5-way image classification set "data" from GitHub (CarLoOSX/GesturePredictor); label vocabulary: bottom, circle, left, right, top.

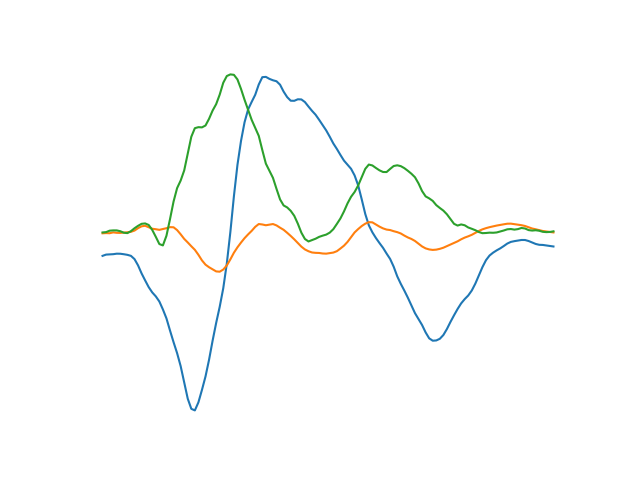
Label: left

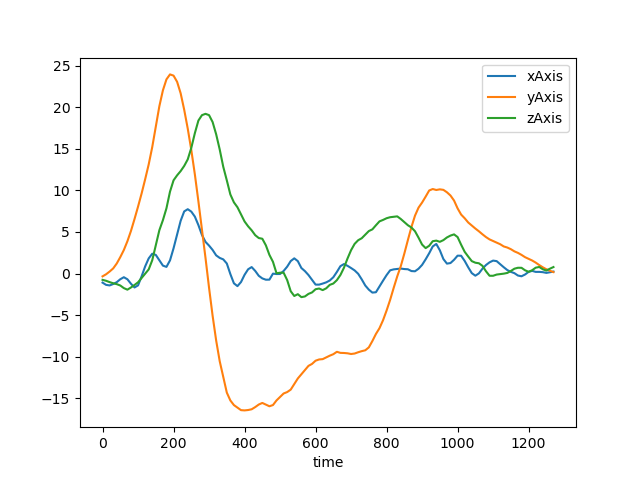
Label: top

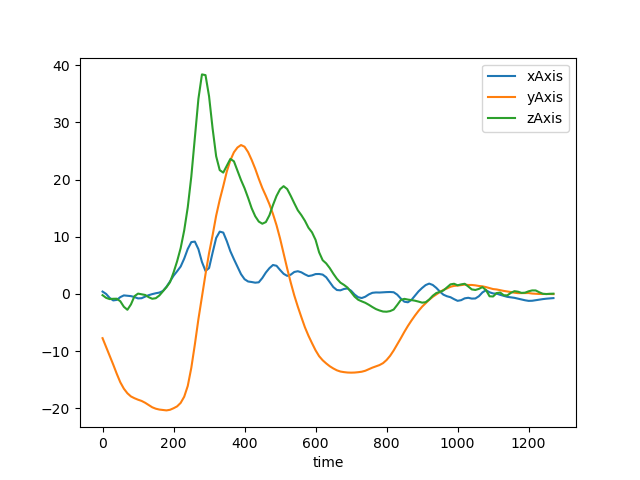
Label: bottom

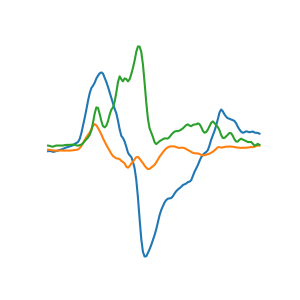
Label: right

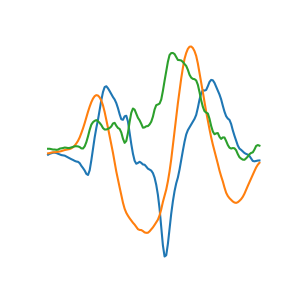
Label: circle

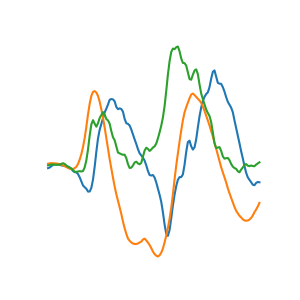
Label: circle
